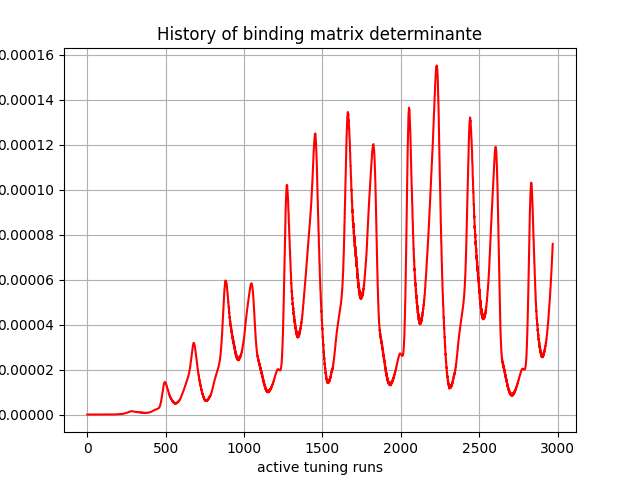

The table this chart was drawn from, first rows:
, 0
0, 0.0
1, 0.0
2, 1e-45
3, 5.043e-42
4, 2.794463e-38
5, 8.807468e-36
6, -6.534574e-34
7, -1.3897669e-31
8, -7.17972e-30
9, -1.614061e-28
10, -2.484621e-27
11, -2.5879966e-26
12, -1.8149656e-25
13, -1.1092142e-24
14, -5.500073e-24
15, -2.0797573e-23
16, -7.333487e-23
17, -2.194436e-22
18, -4.8355336e-22
19, -8.976558e-22
20, -7.125569e-22
21, 4.583342e-21
22, 2.6017698e-20
23, 9.931322e-20
24, 3.2564178e-19
25, 9.153752e-19
26, 2.3651888e-18
27, 5.7606773e-18
28, 1.31157e-17
29, 2.836935e-17
30, 5.8748326e-17
31, 1.1674516e-16
32, 2.2341616e-16
33, 4.1246966e-16
34, 7.402555e-16
35, 1.2900077e-15
36, 2.1848906e-15
37, 3.625357e-15
38, 5.873972e-15
39, 9.308539e-15
40, 1.4533144e-14
41, 2.2245003e-14
42, 3.3402422e-14
43, 4.963674e-14
44, 7.254081e-14
45, 1.0407666e-13
46, 1.4834537e-13
47, 2.0848678e-13
48, 2.8788235e-13
49, 3.9618897e-13
50, 5.3879384e-13
51, 7.21461e-13
52, 9.650445e-13
53, 1.2778853e-12
54, 1.6677062e-12
55, 2.1782548e-12
56, 2.8206892e-12
57, 3.6029166e-12
58, 4.6130343e-12
59, 5.86265e-12
... 2,910 more rows
